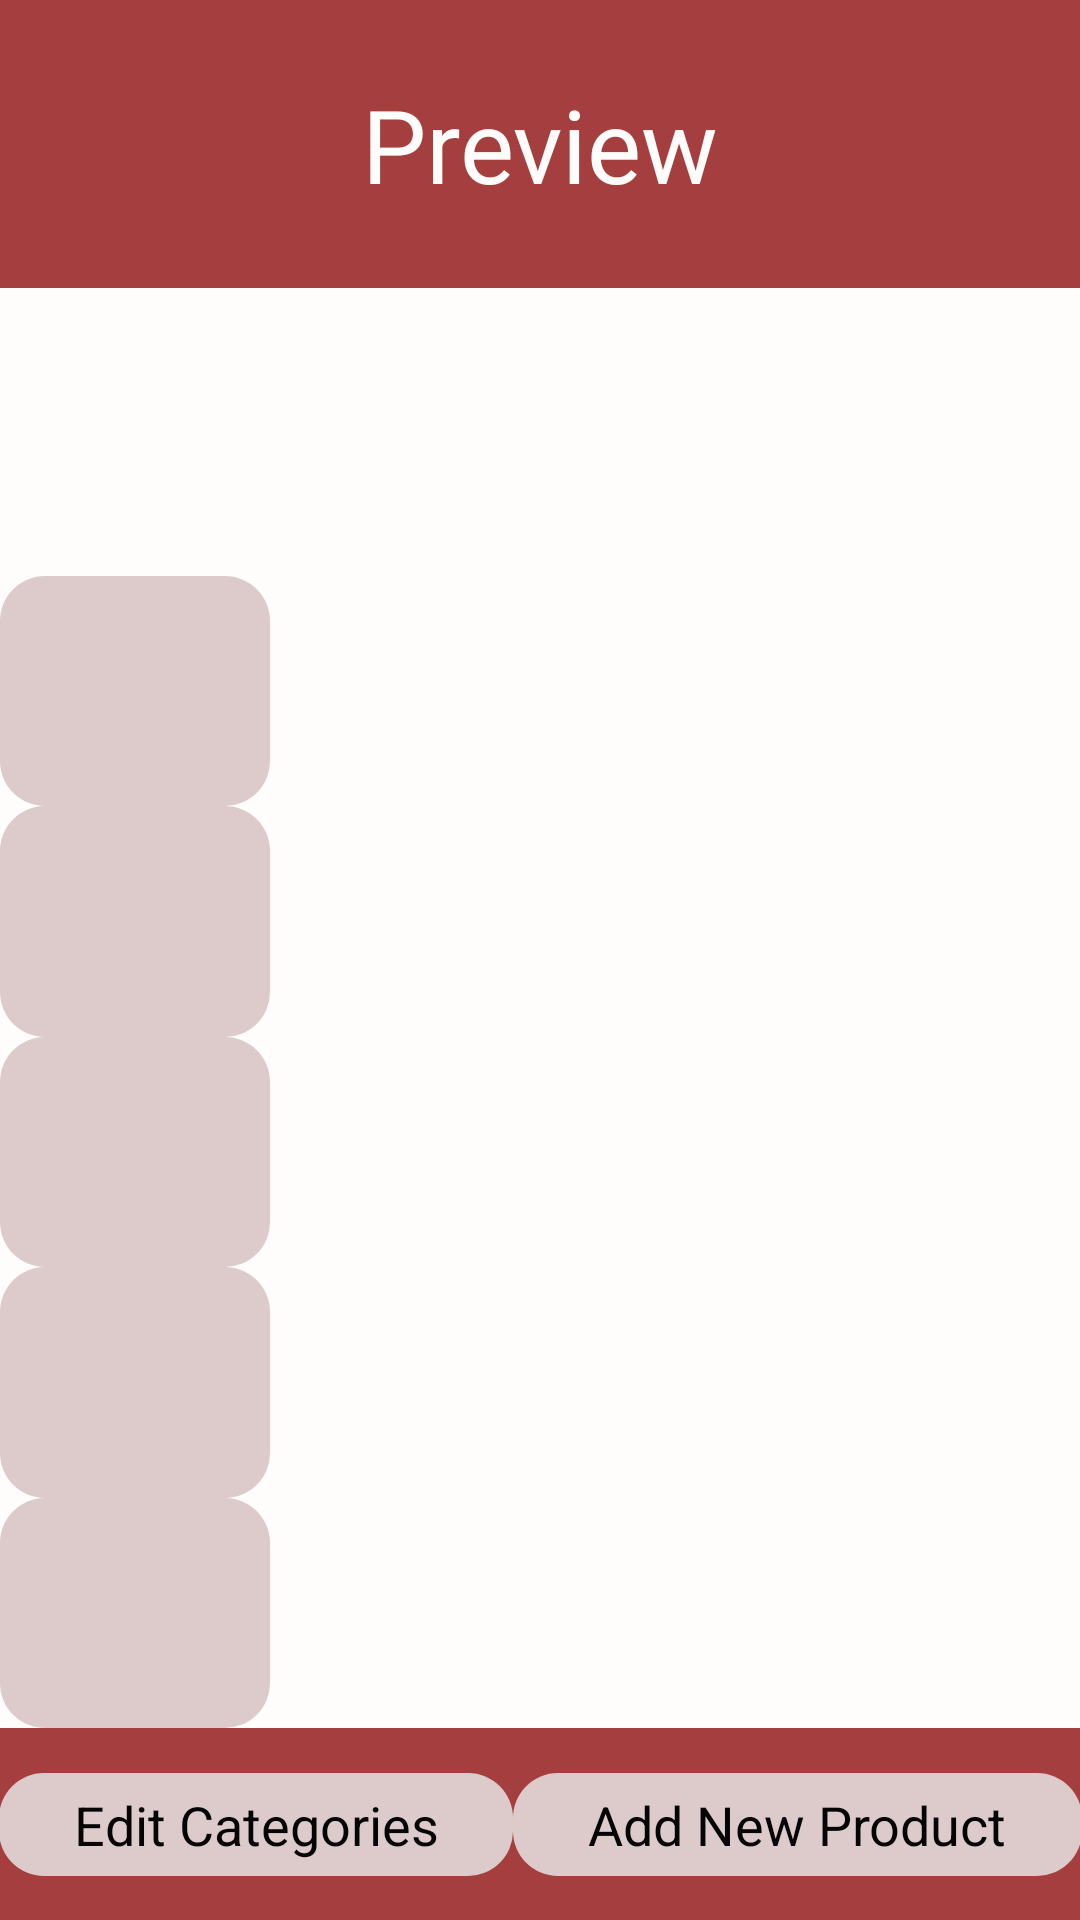

This screen was rendered from an Android layout file. Write that file and the resources it references.
<!-- AndroidManifest.xml: application theme AppTheme -->
<!-- res/layout/activity_seller_view.xml -->
<?xml version="1.0" encoding="utf-8"?>
<androidx.constraintlayout.widget.ConstraintLayout xmlns:android="http://schemas.android.com/apk/res/android"
    xmlns:app="http://schemas.android.com/apk/res-auto"
    xmlns:tools="http://schemas.android.com/tools"
    android:layout_width="match_parent"
    android:layout_height="match_parent">

    <androidx.constraintlayout.widget.Guideline
        android:id="@+id/horizontal1_sellerView_guideline"
        android:layout_width="wrap_content"
        android:layout_height="wrap_content"
        android:orientation="horizontal"
        app:layout_constraintGuide_percent="0.15" />

    <androidx.constraintlayout.widget.Guideline
        android:id="@+id/horizontal2_sellerView_guideline"
        android:layout_width="wrap_content"
        android:layout_height="wrap_content"
        android:orientation="horizontal"
        app:layout_constraintGuide_percent="0.9" />

    <androidx.constraintlayout.widget.Guideline
        android:id="@+id/vertical1_sellerView_guideline"
        android:layout_width="wrap_content"
        android:layout_height="wrap_content"
        android:orientation="vertical"
        app:layout_constraintGuide_percent="0.4" />

    <TextView
        android:id="@+id/title_sellerView_textView"
        android:layout_width="wrap_content"
        android:layout_height="wrap_content"
        android:text="@string/preview"
        android:textAppearance="@style/TextAppearance.AppCompat.Display1"
        android:textColor="@color/white"
        app:layout_constraintBottom_toTopOf="@+id/horizontal1_sellerView_guideline"
        app:layout_constraintEnd_toEndOf="parent"
        app:layout_constraintStart_toStartOf="parent"
        app:layout_constraintTop_toTopOf="parent" />

    <androidx.constraintlayout.widget.ConstraintLayout
        android:id="@+id/whiteBg_sellerView_constraintLayout"
        android:layout_width="match_parent"
        android:layout_height="0dp"
        android:background="@color/white"
        app:layout_constraintBottom_toTopOf="@+id/horizontal2_sellerView_guideline"
        app:layout_constraintEnd_toEndOf="parent"
        app:layout_constraintStart_toStartOf="parent"
        app:layout_constraintTop_toTopOf="@+id/horizontal1_sellerView_guideline">

        <androidx.constraintlayout.widget.Guideline
            android:id="@+id/vertical1_inner_sellerView_guideline"
            android:layout_width="wrap_content"
            android:layout_height="wrap_content"
            android:orientation="vertical"
            app:layout_constraintGuide_percent="0.25" />

        <androidx.constraintlayout.widget.Guideline
            android:id="@+id/vertical2_inner_sellerView_guideline"
            android:layout_width="wrap_content"
            android:layout_height="wrap_content"
            android:orientation="vertical"
            app:layout_constraintGuide_percent="0.4" />

        <androidx.constraintlayout.widget.Guideline
            android:id="@+id/horizontal1_inner_sellerView_guideline"
            android:layout_width="wrap_content"
            android:layout_height="wrap_content"
            android:orientation="horizontal"
            app:layout_constraintGuide_percent="0.2" />

        <ImageView
            android:id="@+id/storePic_sellerView_imageView"
            android:layout_width="0dp"
            android:layout_height="0dp"
            android:scaleType="fitCenter"
            app:layout_constraintBottom_toTopOf="@id/horizontal1_inner_sellerView_guideline"
            app:layout_constraintEnd_toStartOf="@+id/vertical2_inner_sellerView_guideline"
            app:layout_constraintStart_toStartOf="parent"
            app:layout_constraintTop_toTopOf="parent"
            app:layout_constraintVertical_bias="0.0" />

        <TextView
            android:id="@+id/storeName_sellerView_textView"
            android:layout_width="0dp"
            android:layout_height="wrap_content"
            android:textColor="@color/red"
            android:textSize="28sp"
            app:layout_constraintEnd_toEndOf="parent"
            app:layout_constraintStart_toEndOf="@+id/storePic_sellerView_imageView"
            app:layout_constraintTop_toTopOf="parent"
            tools:text="@tools:sample/lorem" />

        <androidx.recyclerview.widget.RecyclerView
            android:id="@+id/sellerView_recyclerView"
            android:layout_width="0dp"
            android:layout_height="0dp"
            app:layout_constraintBottom_toBottomOf="parent"
            app:layout_constraintEnd_toEndOf="parent"
            app:layout_constraintStart_toStartOf="@+id/vertical1_inner_sellerView_guideline"
            app:layout_constraintTop_toTopOf="@+id/horizontal1_inner_sellerView_guideline" />

        <Button
            android:id="@+id/category1_sellerViewBtn"
            android:layout_width="0dp"
            android:layout_height="0dp"
            app:autoSizeTextType="none"
            app:autoSizeMinTextSize="10sp"
            app:autoSizeMaxTextSize="30sp"
            app:layout_constraintBottom_toTopOf="@+id/category2_sellerViewBtn"
            app:layout_constraintEnd_toStartOf="@+id/vertical1_inner_sellerView_guideline"
            app:layout_constraintStart_toStartOf="parent"
            app:layout_constraintTop_toTopOf="@+id/horizontal1_inner_sellerView_guideline" />

        <Button
            android:id="@+id/category2_sellerViewBtn"
            android:layout_width="0dp"
            android:layout_height="0dp"
            app:autoSizeTextType="none"
            app:autoSizeMinTextSize="10sp"
            app:autoSizeMaxTextSize="30sp"
            app:layout_constraintBottom_toTopOf="@+id/category3_sellerViewBtn"
            app:layout_constraintEnd_toStartOf="@+id/vertical1_inner_sellerView_guideline"
            app:layout_constraintStart_toStartOf="parent"
            app:layout_constraintTop_toBottomOf="@+id/category1_sellerViewBtn" />

        <Button
            android:id="@+id/category3_sellerViewBtn"
            android:layout_width="0dp"
            android:layout_height="0dp"
            app:autoSizeTextType="none"
            app:autoSizeMinTextSize="10sp"
            app:autoSizeMaxTextSize="30sp"
            app:layout_constraintBottom_toTopOf="@+id/category4_sellerViewBtn"
            app:layout_constraintEnd_toStartOf="@+id/vertical1_inner_sellerView_guideline"
            app:layout_constraintStart_toStartOf="parent"
            app:layout_constraintTop_toBottomOf="@+id/category2_sellerViewBtn" />

        <Button
            android:id="@+id/category4_sellerViewBtn"
            android:layout_width="0dp"
            android:layout_height="0dp"
            app:autoSizeTextType="none"
            app:autoSizeMinTextSize="10sp"
            app:autoSizeMaxTextSize="30sp"
            app:layout_constraintBottom_toTopOf="@+id/category5_sellerViewBtn"
            app:layout_constraintEnd_toStartOf="@+id/vertical1_inner_sellerView_guideline"
            app:layout_constraintHorizontal_bias="1.0"
            app:layout_constraintStart_toStartOf="parent"
            app:layout_constraintTop_toBottomOf="@+id/category3_sellerViewBtn" />

        <Button
            android:id="@+id/category5_sellerViewBtn"
            android:layout_width="0dp"
            android:layout_height="0dp"
            app:autoSizeTextType="none"
            app:autoSizeMinTextSize="10sp"
            app:autoSizeMaxTextSize="30sp"
            app:layout_constraintBottom_toBottomOf="parent"
            app:layout_constraintEnd_toStartOf="@+id/vertical1_inner_sellerView_guideline"
            app:layout_constraintHorizontal_bias="1.0"
            app:layout_constraintStart_toStartOf="parent"
            app:layout_constraintTop_toBottomOf="@+id/category4_sellerViewBtn" />

    </androidx.constraintlayout.widget.ConstraintLayout>

    <Button
        android:id="@+id/addNewItem_sellerViewBtn"
        android:layout_width="wrap_content"
        android:layout_height="wrap_content"
        android:text="@string/addNewItem"
        app:layout_constraintBottom_toBottomOf="parent"
        app:layout_constraintEnd_toEndOf="parent"
        app:layout_constraintHorizontal_bias="0.5"
        app:layout_constraintStart_toEndOf="@+id/editCategoriesBtn"
        app:layout_constraintTop_toBottomOf="@+id/whiteBg_sellerView_constraintLayout" />

    <Button
        android:id="@+id/editCategoriesBtn"
        android:layout_width="wrap_content"
        android:layout_height="wrap_content"
        android:text="@string/editCategory"
        app:layout_constraintBottom_toBottomOf="parent"
        app:layout_constraintEnd_toStartOf="@+id/addNewItem_sellerViewBtn"
        app:layout_constraintHorizontal_bias="0.5"
        app:layout_constraintStart_toStartOf="parent"
        app:layout_constraintTop_toTopOf="@+id/horizontal2_sellerView_guideline" />

</androidx.constraintlayout.widget.ConstraintLayout>
<!-- resources referenced by this layout -->
<resources>
  <color name="red">#A53F3F</color>
  <color name="white">#FFFCFC</color>
  <string name="addNewItem">Add New Product</string>
  <string name="editCategory">Edit Categories</string>
  <string name="preview">Preview</string>
  <style name="AppTheme" parent="Theme.AppCompat.Light.NoActionBar">
          <item name="colorPrimary">@color/red</item>
          
          <item name="colorAccent">@color/black</item>
  
          <item name="android:windowBackground">@color/red</item>
  
          <item name="buttonStyle">@style/PrimaryButton</item>
          <item name="editTextStyle">@style/customEditText</item>
          
  
          <item name="progressBarStyle">@style/customProgressBar</item>
      </style>
  <color name="black">#050505</color>
  <style name="PrimaryButton" parent="android:style/Widget.Button">
          <item name="android:background">@drawable/layout_rounded_buttons</item>
          <item name="android:backgroundTint">@color/bone</item>
          <item name="android:textColor">@color/black</item>
          <item name="android:textSize">18sp</item>
          <item name="android:paddingTop">5dp</item>
          <item name="android:paddingBottom">5dp</item>
          <item name="android:paddingLeft">25dp</item>
          <item name="android:paddingRight">25dp</item>
      </style>
  <style name="customEditText" parent="Widget.AppCompat.EditText">
          <item name="android:background">@drawable/layout_rounded_edittext</item>
          <item name="android:ems">13</item>
          <item name="android:layout_height">30dp</item>
          <item name="android:paddingStart">15dp</item>
      </style>
  <style name="customProgressBar" parent="Widget.AppCompat.ProgressBar">
          <item name="android:layout_height">100dp</item>
          <item name="android:layout_width">100dp</item>
          <item name="android:indeterminateTint">@color/white</item>
          <item name="android:visibility">gone</item>
      </style>
  <!-- drawable layout_rounded_buttons (drawable) -->
  <?xml version="1.0" encoding="utf-8"?>
  <shape xmlns:android="http://schemas.android.com/apk/res/android"
      android:shape="rectangle"
      android:padding="10dp">
      
      <corners
          android:bottomRightRadius="15dp"
          android:bottomLeftRadius="15dp"
          android:topLeftRadius="15dp"
          android:topRightRadius="15dp" />
  </shape>
  <color name="bone">#DDCBCB</color>
  <!-- drawable layout_rounded_edittext (drawable) -->
  <?xml version="1.0" encoding="utf-8"?>
  <shape xmlns:android="http://schemas.android.com/apk/res/android"
      android:shape="rectangle"
      android:padding="10dp">
      <solid android:color="@color/white" />
      <corners
          android:bottomRightRadius="15dp"
          android:bottomLeftRadius="15dp"
          android:topLeftRadius="15dp"
          android:topRightRadius="15dp" />
  </shape>
</resources>
